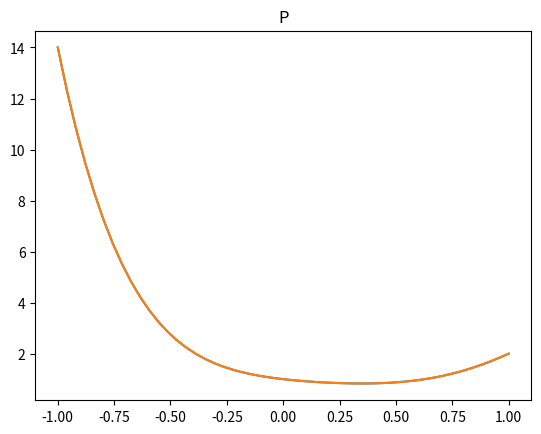
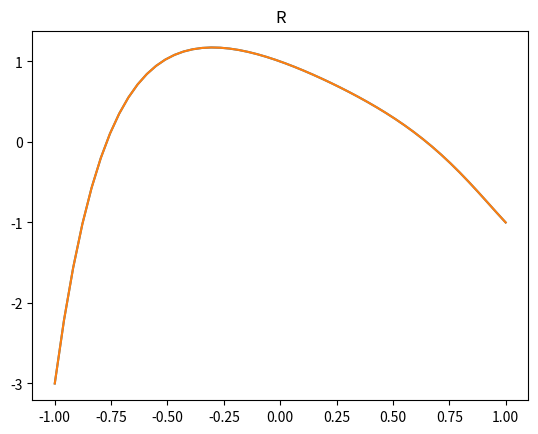

Write Python code to recreate these figures, in order.
# -*- coding: utf-8 -*-
"""
Created on Thu Feb  8 18:11:47 2024

[redacted]
"""

import numpy as np
import matplotlib.pyplot as plt
import numpy.polynomial.polynomial as pol

# Horner (Exercise 1)
def horner(x0, p):
    try:
        q = np.zeros(len(p))
        q[-1] = p[-1]
    except:
        return 0,0
    
    for i in range(len(q)-2, -1, -1):
        q[i] = p[i] + q[i+1]*x0
     
    return q[1:], q[0]

#Horner with vectors (Exercise 2)
def hornerV(x, p):
    y = np.zeros(len(x))
    k = p
    
    for i in range(len(x)):
        q, y[i] = horner(x[i], k)
    
    return y

#polDer (Exercise 3)
def polDer(x0, p):
    r = zeros_like(p)
    j = zeros_like(p)
    k = np.copy(p)
    
    for i in range (len(p)):
        k, r[i] = horner(x0, k)
        j[i] = k/(x0-r[i])
    
        
    
    
    

#Exercise 1
def main1():
    
    p0 = np.array([1.,2,1])
    x0 = 1.
    q, r = horner(x0,p0)
    rp   = pol.polyval(x0,p0) 

    print('\nQ coefficients = ', q)
    print('P0(1)        = ', r)
    print('With polyval = ', rp)
    
    p1 = np.array([1., -1, 2, -3,  5, -2])
    x1 = 1.
    q1, r1 = horner(x1,p1)
    rp1   = pol.polyval(x1,p1) 

    print('\nQ coefficients = ', q1)
    print('P1(1)        = ', r1)
    print('With polyval = ', rp1)
    
    p2 = np.array([1., -1, -1, 1, -1, 0, -1, 1])
    x2 = -1.
    q2, r2 = horner(x2,p2)
    rp2   = pol.polyval(x2,p2) 

    print('\nQ coefficients = ', q2)
    print('P0(-1)        = ', r2)
    print('With polyval = ', rp2)

#Exercise 2
def main2():
    x = np.linspace(-1, 1)
    p = np.array([1., -1, 2, -3, 5, -2])
    r = np.array([1., -1, -1, 1, -1, 0, -1, 1])
    
    plt.figure()
    plt.plot(x, hornerV(x, p))
    plt.plot(x, pol.polyval(x,p))
    plt.title('P')
    plt.show()
    
    plt.figure()
    plt.plot(x, hornerV(x, r))
    plt.plot(x, pol.polyval(x,r))
    plt.title('R')
    plt.show()


if __name__ == "__main__":
    main2()